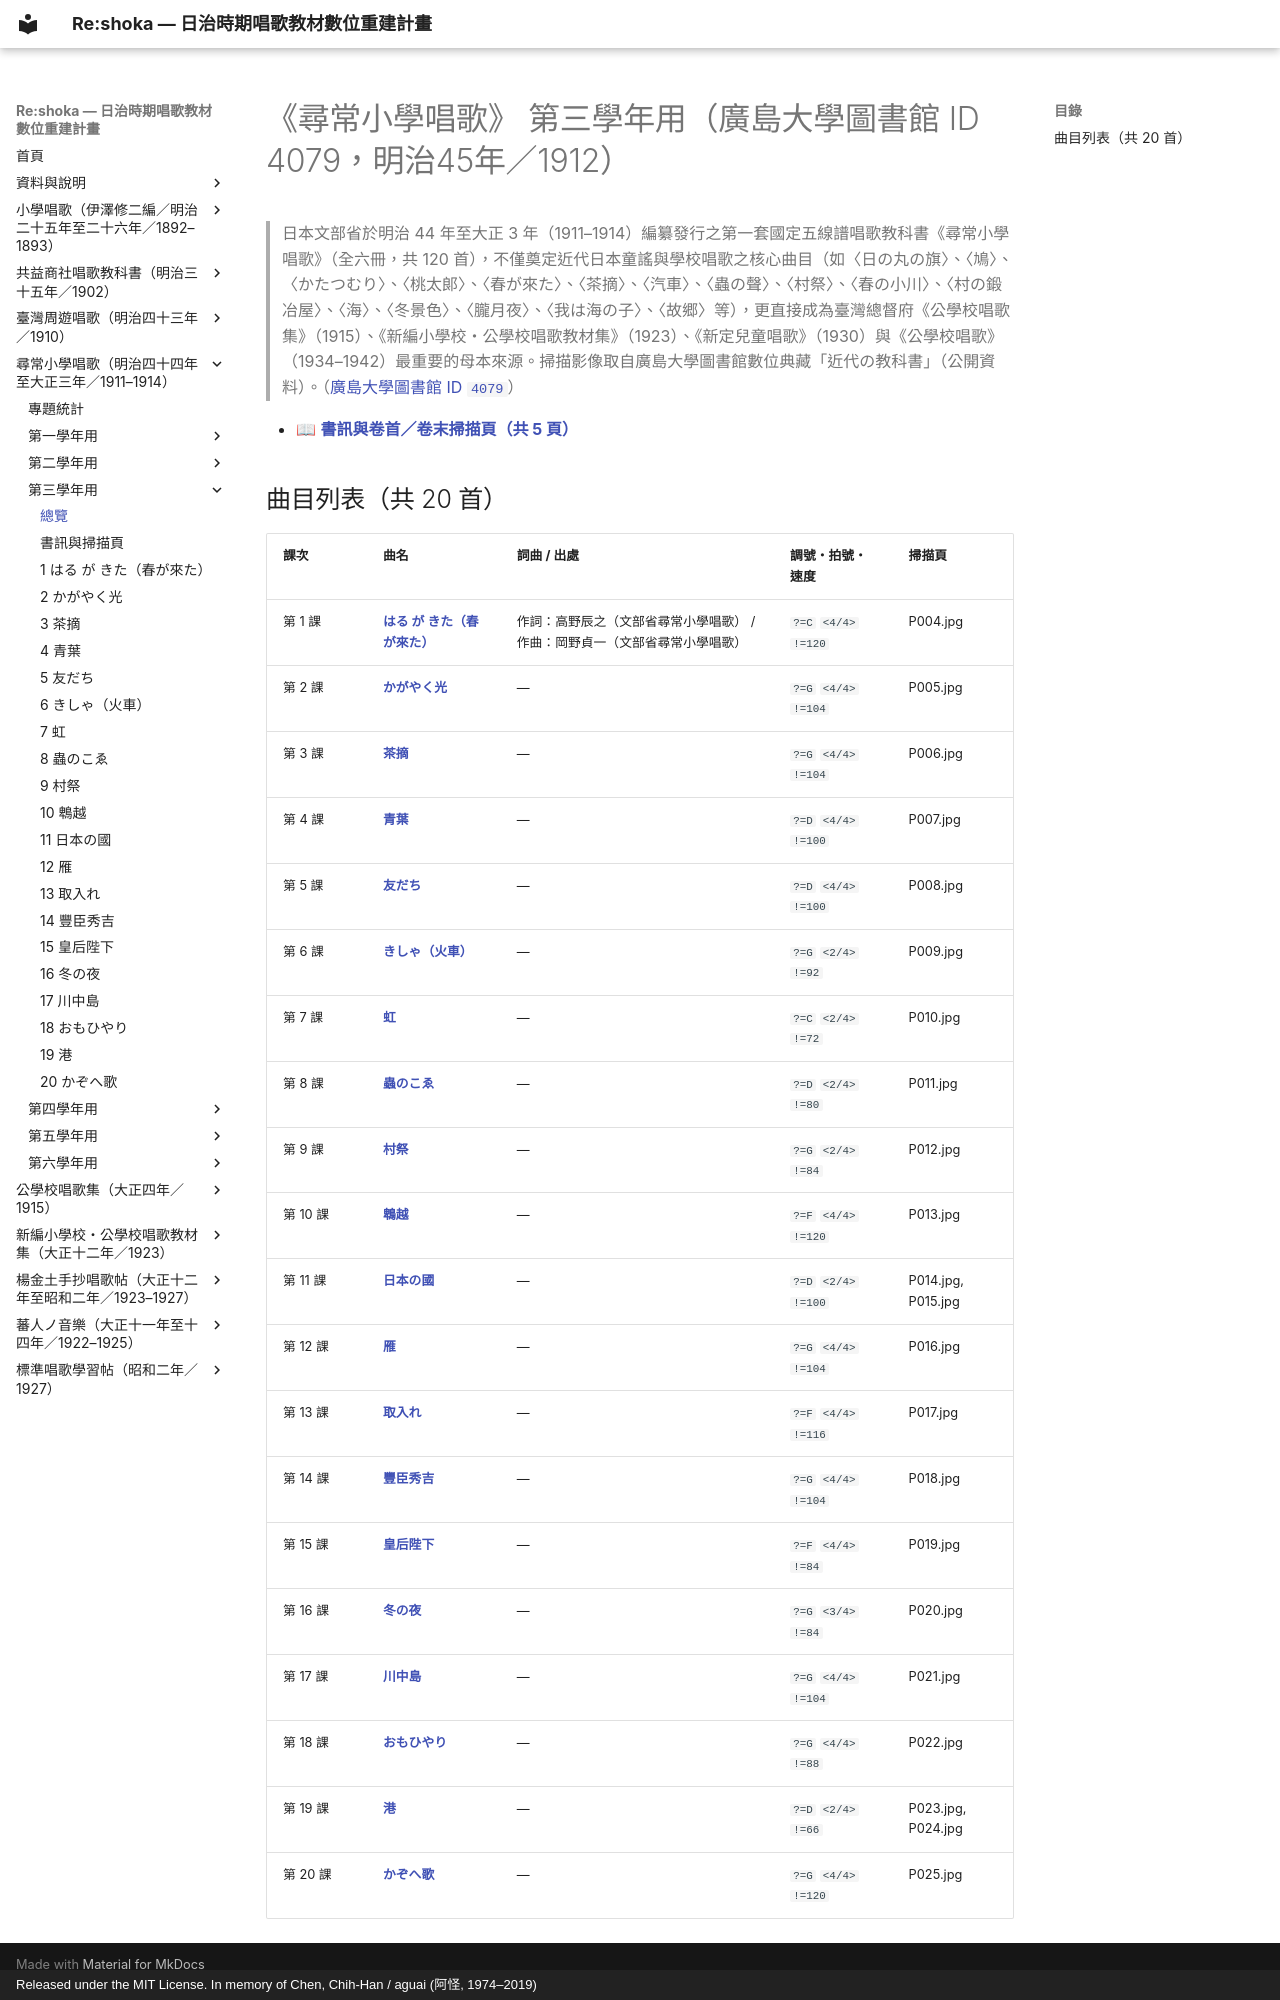

repository: TMDLang/reshoka · page: jinjo_shogaku_shoka/grade_3_4079/index.html · generator: mkdocs · copyright: Released under the MIT License. In memory of Chen, Chih-Han / aguai (阿怪, 1974–2019)

---
title: "《尋常小學唱歌》 第三學年用（廣島大學圖書館 ID 4079，明治45年／1912）（共 20 首曲目總覽與線上試聽）"
description: "日治時期臺灣《尋常小學唱歌》 第三學年用（廣島大學圖書館 ID 4079，明治45年／1912）全冊數位化曲目總覽（共 20 首），提供線上試聽雙手鋼琴伴奏 MP3、閱讀五線譜與 TMD 樂譜、檢索歌詞及原書掃描圖檔。"
image: "0_book_info/P001.jpg"
---

# 《尋常小學唱歌》 第三學年用（廣島大學圖書館 ID 4079，明治45年／1912）

> 日本文部省於明治 44 年至大正 3 年（1911–1914）編纂發行之第一套國定五線譜唱歌教科書《尋常小學唱歌》（全六冊，共 120 首），不僅奠定近代日本童謠與學校唱歌之核心曲目（如〈日の丸の旗〉、〈鳩〉、〈かたつむり〉、〈桃太郎〉、〈春が來た〉、〈茶摘〉、〈汽車〉、〈蟲の聲〉、〈村祭〉、〈春の小川〉、〈村の鍛冶屋〉、〈海〉、〈冬景色〉、〈朧月夜〉、〈我は海の子〉、〈故郷〉等），更直接成為臺灣總督府《公學校唱歌集》（1915）、《新編小學校・公學校唱歌教材集》（1923）、《新定兒童唱歌》（1930）與《公學校唱歌》（1934–1942）最重要的母本來源。掃描影像取自廣島大學圖書館數位典藏「近代の教科書」（公開資料）。（[廣島大學圖書館 ID `4079`](https://dc.lib.hiroshima-u.ac.jp/text/metadata/4079)）

- 📖 **[書訊與卷首／卷末掃描頁（共 5 頁）](0_book_info/index.md)**

## 曲目列表（共 20 首）

| 課次 | 曲名 | 詞曲 / 出處 | 調號・拍號・速度 | 掃描頁 |
| :--- | :--- | :--- | :--- | :--- |
| 第 1 課 | [**はる が きた（春が來た）**](1_haru_ga_kita/index.md) | 作詞：高野辰之（文部省尋常小學唱歌） / 作曲：岡野貞一（文部省尋常小學唱歌） | `?=C` `<4/4>` `!=120` | P004.jpg |
| 第 2 課 | [**かがやく光**](2_kagayaku_hikari/index.md) | — | `?=G` `<4/4>` `!=104` | P005.jpg |
| 第 3 課 | [**茶摘**](3_chatsumi/index.md) | — | `?=G` `<4/4>` `!=104` | P006.jpg |
| 第 4 課 | [**青葉**](4_aoba/index.md) | — | `?=D` `<4/4>` `!=100` | P007.jpg |
| 第 5 課 | [**友だち**](5_tomodachi/index.md) | — | `?=D` `<4/4>` `!=100` | P008.jpg |
| 第 6 課 | [**きしゃ（火車）**](6_kisha/index.md) | — | `?=G` `<2/4>` `!=92` | P009.jpg |
| 第 7 課 | [**虹**](7_niji/index.md) | — | `?=C` `<2/4>` `!=72` | P010.jpg |
| 第 8 課 | [**蟲のこゑ**](8_mushi_no_koe/index.md) | — | `?=D` `<2/4>` `!=80` | P011.jpg |
| 第 9 課 | [**村祭**](9_muramatsuri/index.md) | — | `?=G` `<2/4>` `!=84` | P012.jpg |
| 第 10 課 | [**鵯越**](10_hiyodorigoe/index.md) | — | `?=F` `<4/4>` `!=120` | P013.jpg |
| 第 11 課 | [**日本の國**](11_nihon_no_kuni/index.md) | — | `?=D` `<2/4>` `!=100` | P014.jpg, P015.jpg |
| 第 12 課 | [**雁**](12_kari/index.md) | — | `?=G` `<4/4>` `!=104` | P016.jpg |
| 第 13 課 | [**取入れ**](13_toriire/index.md) | — | `?=F` `<4/4>` `!=116` | P017.jpg |
| 第 14 課 | [**豐臣秀吉**](14_toyotomi_hideyoshi/index.md) | — | `?=G` `<4/4>` `!=104` | P018.jpg |
| 第 15 課 | [**皇后陛下**](15_kogo_heika/index.md) | — | `?=F` `<4/4>` `!=84` | P019.jpg |
| 第 16 課 | [**冬の夜**](16_fuyu_no_yo/index.md) | — | `?=G` `<3/4>` `!=84` | P020.jpg |
| 第 17 課 | [**川中島**](17_kawanakajima/index.md) | — | `?=G` `<4/4>` `!=104` | P021.jpg |
| 第 18 課 | [**おもひやり**](18_omoiyari/index.md) | — | `?=G` `<4/4>` `!=88` | P022.jpg |
| 第 19 課 | [**港**](19_minato/index.md) | — | `?=D` `<2/4>` `!=66` | P023.jpg, P024.jpg |
| 第 20 課 | [**かぞへ歌**](20_kazoeuta/index.md) | — | `?=G` `<4/4>` `!=120` | P025.jpg |
